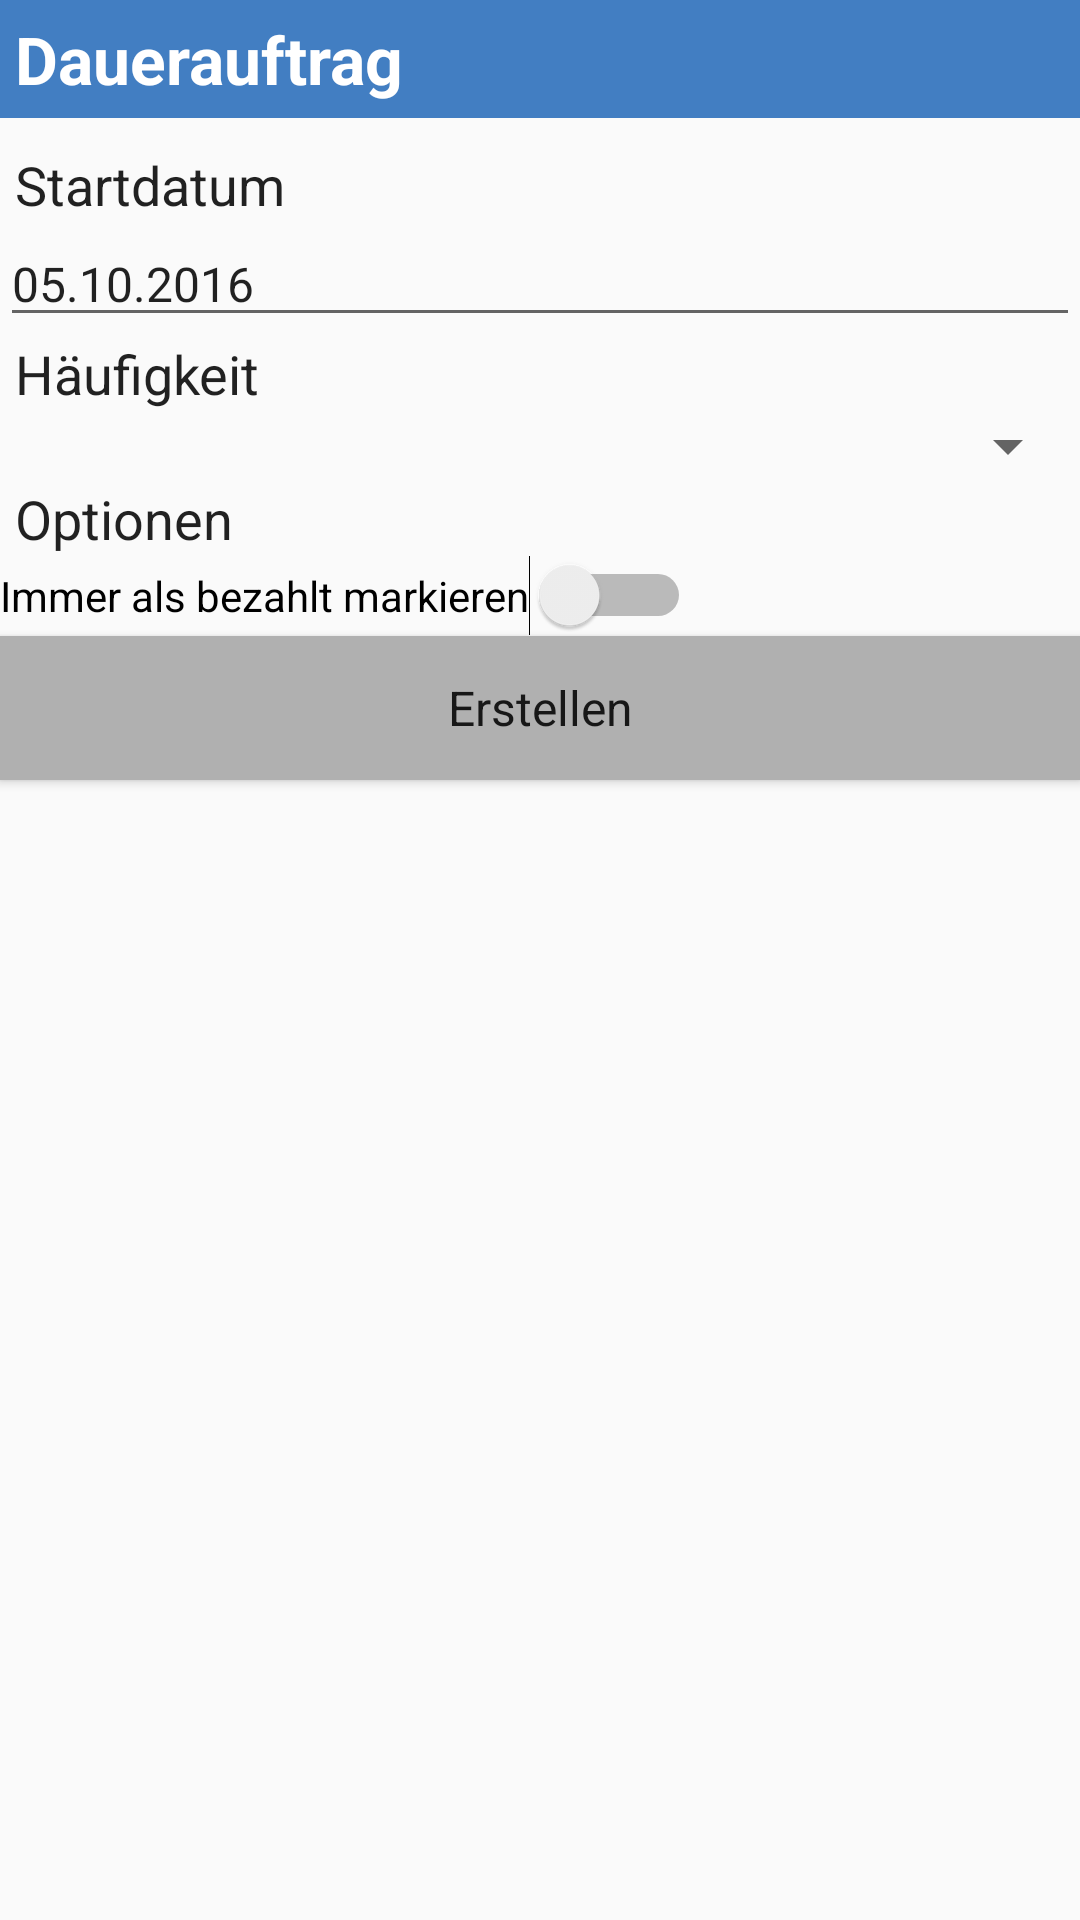

Layout XML and referenced resources for this Android screen:
<!-- AndroidManifest.xml: application theme AppTheme -->
<!-- res/layout/dialog_create_standing_order.xml -->
<?xml version="1.0" encoding="utf-8"?>
<RelativeLayout xmlns:android="http://schemas.android.com/apk/res/android"
    android:id="@+id/customdialog"
    android:orientation="vertical"
    android:layout_width="fill_parent"
    android:layout_height="wrap_content"
    android:focusable="true"
    android:focusableInTouchMode="true">

    <TextView
        android:id="@+id/sumInputTitleTv"
        android:layout_width="fill_parent"
        android:layout_height="wrap_content"
        android:layout_alignParentTop="true"
        android:background="#427ec2"
        android:padding="5dip"
        android:text="Dauerauftrag"
        android:textColor="#ffffff"
        android:textSize="22sp"
        android:textStyle="bold" />

    <TextView
        android:layout_width="wrap_content"
        android:layout_height="wrap_content"
        android:textAppearance="?android:attr/textAppearanceLarge"
        android:text="Startdatum"
        android:id="@+id/textView20"
        android:layout_marginLeft="5dp"
        android:layout_marginTop="10dp"
        android:layout_below="@+id/sumInputTitleTv"
        android:textSize="18dp" />

    <EditText
        android:layout_width="match_parent"
        android:layout_height="wrap_content"
        android:inputType="date"
        android:ems="10"
        android:id="@+id/startDateEt"
        android:imeOptions="flagNoExtractUi"
        android:layout_gravity="center_horizontal"
        android:layout_below="@+id/textView20"
        android:text="05.10.2016"
        android:textSize="16dp" />

    <TextView
        android:layout_width="wrap_content"
        android:layout_height="wrap_content"
        android:textAppearance="?android:attr/textAppearanceLarge"
        android:text="Häufigkeit"
        android:id="@+id/searchPayerDeleteBtn"
        android:layout_marginLeft="5dp"
        android:layout_below="@+id/startDateEt"
        android:textSize="18dp" />

    <Spinner
        android:layout_width="match_parent"
        android:layout_height="wrap_content"
        android:id="@+id/invoiceRepetitionTypeSpinner"
        android:layout_gravity="center_horizontal"
        android:spinnerMode="dropdown"
        android:layout_below="@+id/searchPayerDeleteBtn" />

    <TextView
        android:layout_width="wrap_content"
        android:layout_height="wrap_content"
        android:textAppearance="?android:attr/textAppearanceLarge"
        android:text="Optionen"
        android:id="@+id/textView31"
        android:layout_marginLeft="5dp"
        android:layout_below="@+id/invoiceRepetitionTypeSpinner"
        android:textSize="18dp" />

    <Button
        android:id="@+id/createStandingOrderButton"
        style="@style/AppTheme"
        android:layout_width="wrap_content"
        android:layout_height="wrap_content"
        android:layout_below="@+id/isAlwaysPaidSwitch"
        android:layout_alignParentStart="true"
        android:layout_alignParentLeft="true"
        android:layout_alignParentEnd="true"
        android:layout_alignParentRight="true"
        android:layout_gravity="center_horizontal"
        android:background="#b0b0b0"
        android:text="Erstellen"
        android:textSize="16sp" />

    <Switch
        android:layout_width="wrap_content"
        android:layout_height="wrap_content"
        android:text="Immer als bezahlt markieren"
        android:id="@+id/isAlwaysPaidSwitch"
        android:layout_below="@+id/textView31"
        android:layout_alignParentLeft="true"
        android:layout_alignParentStart="true"
        android:layout_alignParentRight="true" />

</RelativeLayout>
<!-- resources referenced by this layout -->
<resources>
  <style name="AppTheme" parent="Theme.AppCompat.Light.DarkActionBar">
  
          <item name="colorPrimary">@color/colorPrimary</item>
      </style>
  <color name="colorPrimary">#324F6F</color>
</resources>
